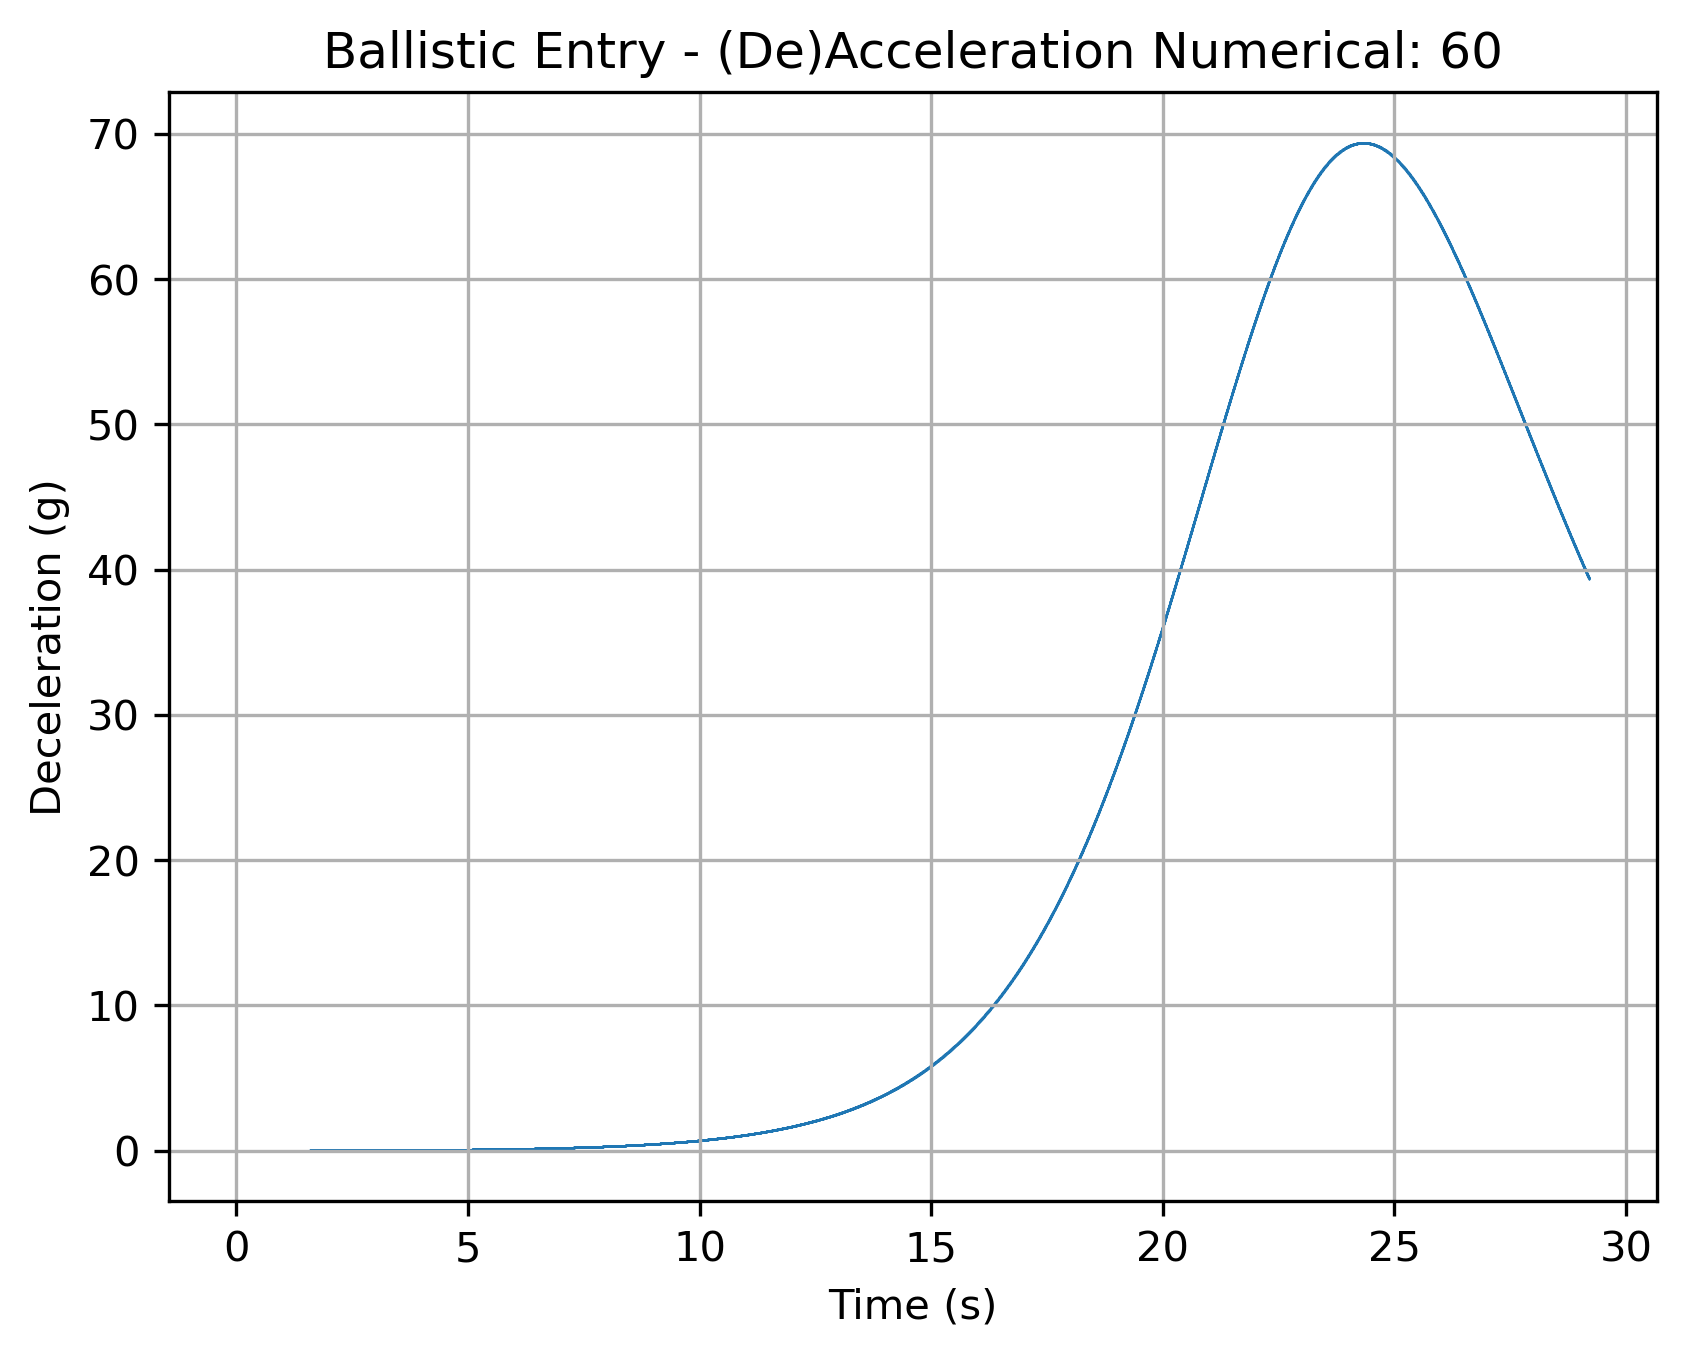

The data file committed next to this chart (first rows):
TimeMS, Acc
0.0, 0.008872
0.001, 0.008876
0.002, 0.008881
0.003, 0.008885
0.004, 0.00889
0.005, 0.008894
0.006, 0.008898
0.007, 0.008902
0.008, 0.008907
0.009, 0.008911
0.01, 0.008915
0.011, 0.00892
0.012, 0.008924
0.013, 0.008928
0.014, 0.008932
0.015, 0.008937
0.016, 0.008941
0.017, 0.008946
0.018, 0.00895
0.019, 0.008954
0.02, 0.008958
0.021, 0.008963
0.022, 0.008967
0.023, 0.008971
0.024, 0.008976
0.025, 0.00898
0.026, 0.008984
0.027, 0.008989
0.028, 0.008993
0.029, 0.008998
0.03, 0.009002
0.031, 0.009006
0.032, 0.00901
0.033, 0.009015
0.034, 0.009019
0.035, 0.009023
0.036, 0.009028
0.037, 0.009032
0.038, 0.009037
0.039, 0.009041
0.04, 0.009045
0.041, 0.00905
0.042, 0.009054
0.043, 0.009059
0.044, 0.009063
0.045, 0.009067
0.046, 0.009072
0.047, 0.009076
0.048, 0.00908
0.049, 0.009085
0.05, 0.009089
0.051, 0.009094
0.052, 0.009098
0.053, 0.009102
0.054, 0.009107
0.055, 0.009111
0.056, 0.009116
0.057, 0.00912
0.058, 0.009124
0.059, 0.009129
... 29,149 more rows
